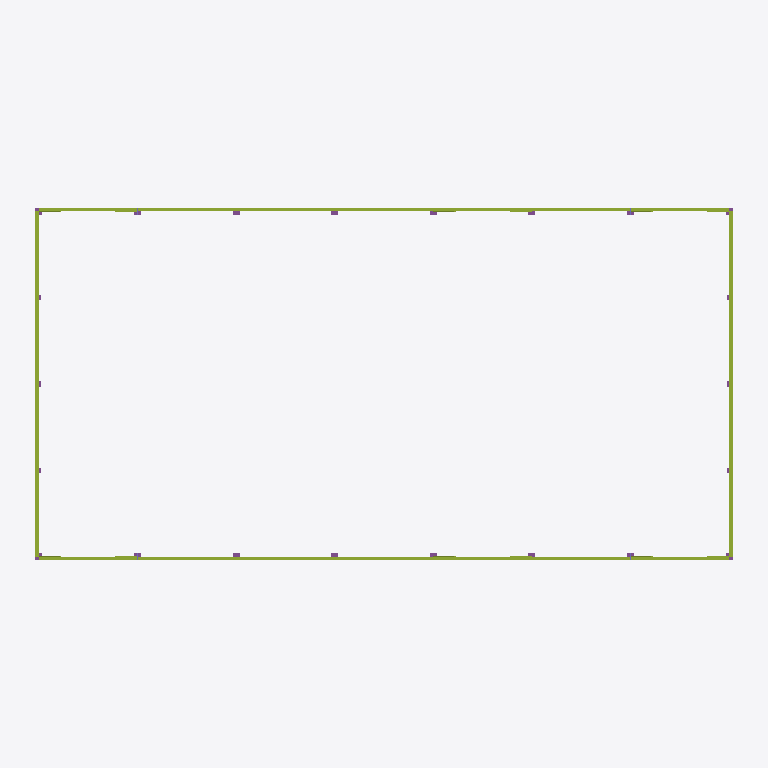
Plan cut of the same IFC building model at storey 'Rez-de-chaussée' (level 0.00 m, cut at 1.40 m), seen from above with north up, elements coloured by IFC class: 4 members (olive). Cut surfaces are drawn darker.
Extent 41.2 m × 21.2 m × 9.0 m (x, y, z). Storeys (1): Rez-de-chaussée at 0.00 m. Elements (202): 68 IfcMember, 44 IfcFooting, 36 IfcBeam, 32 IfcCovering, 22 IfcColumn.

HEADER;
FILE_DESCRIPTION(('ViewDefinition [CoordinationView]'),'2;1');
FILE_NAME('Maquette_BIM.ifc','2026-11-04T16:59:16',('Moulo Jean Claude'),(''),'Generateur de plans','Generateur de plans','');
FILE_SCHEMA(('IFC2X3'));
ENDSEC;
DATA;
#16=IFCPROJECT('1VdicH1yX9b5VpJO19TX$b',#5,'Bâtiment industriel','Bâtiment industriel en charpente métallique',$,$,$,(#15),#10);
#20=IFCSITE('1E62EanrjGrQHxKP_yKPmy',#5,'Abidjan',$,$,#19,$,$,.ELEMENT.,$,$,$,$,$);
#24=IFCBUILDING('0BlGwz_tpcrE5$B4A6xbxT',#5,'Bâtiment industriel',$,$,#23,$,$,.ELEMENT.,$,$,$);
#28=IFCBUILDINGSTOREY('3$beRcKN2Fa6aL1K6Zzm9E',#5,'Rez-de-chaussée',$,$,#27,$,$,.ELEMENT.,0.0);
#1304=IFCMEMBER('0R0e_oBqZrGzIJdBNYsF1w',#5,'Lisse','C 200','C 200',#1297,#1303,$);
#1315=IFCMEMBER('0xSLYSaOExbTh7NMUjmRWA',#5,'Lisse','C 200','C 200',#1309,#1314,$);
#1392=IFCMEMBER('0Qoeq_vcURigb$NLzKT$8b',#5,'Lisse de pignon','C 200','C 200',#1386,#1391,$);
#1436=IFCMEMBER('0LqWGCY$6WEchSMJG_NWiY',#5,'Lisse de pignon','C 200','C 200',#1430,#1435,$);
ENDSEC;
